Dataset: IP102 (GitHub, Leoandyy/pest_detection). Classes: bai xing hua jin gui, ban yi la chan, beetle, chui mian jie, da qing ye chan, di lao hu, dong fang cai fen die, dou yuan jing, fan qie qian ye ying larva, fan qie qian ye ying mature, hong zhi zhu, hu tian niu, huang zong ke, ji xiong tian niu, jin zhen chong, la chan, li xiao shi xin chong mature, lou gu, ma ling shu jia chong larva, ma ling shu jia chong mature, mai chang guan ya, mang chun ke, mo guang dong bie jia, mu cao or mu xu mang chun, ping guo du e larva, ping guo du e mature, pu tao tian e, qi cao, qie er shi si xing piao chong mature, tao zhu ming, tian cai ye e, tiao jia, xiao cai e mature, xie wen ye e, ya chong, yan mai ya, ye chan ke, yu mi ming.

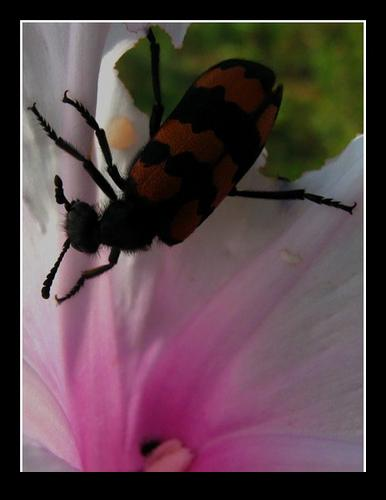
Label: beetle

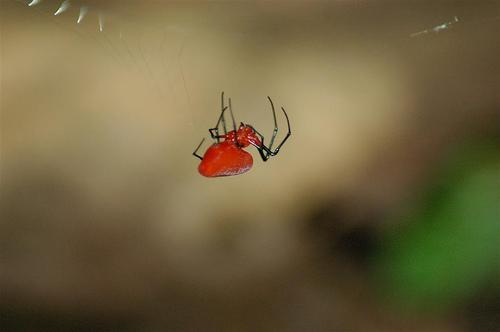
Label: hong zhi zhu

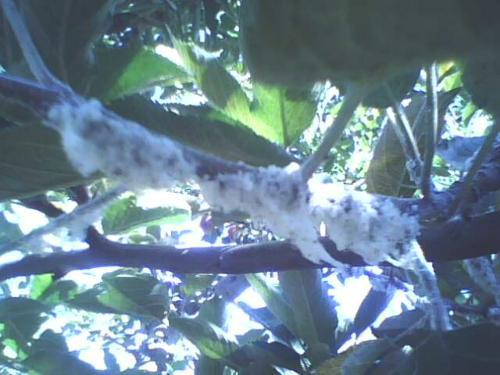
Label: la chan

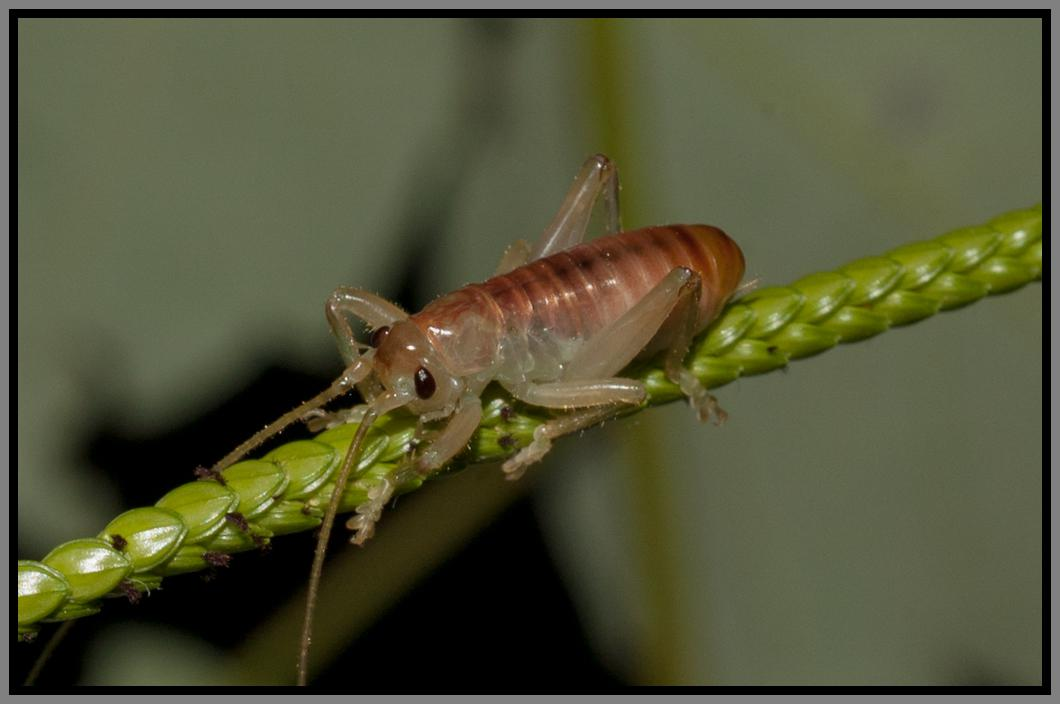
Label: mo guang dong bie jia

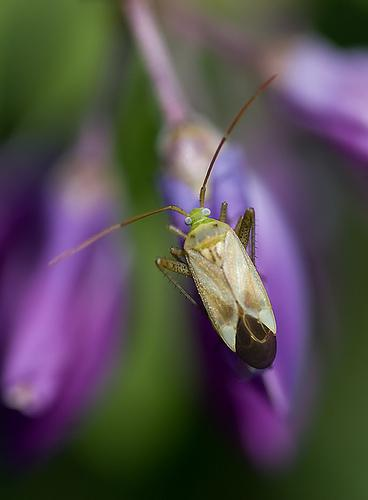
Label: mang chun ke

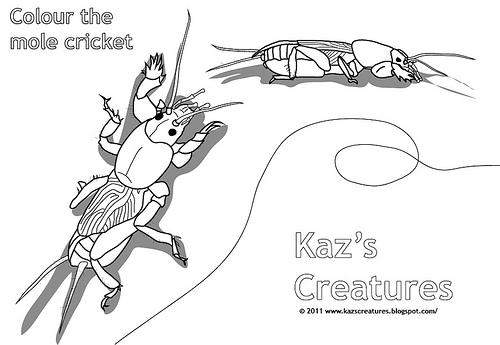
Label: lou gu
